Run: headless pygame with SDL's dummy video driver; simulated clock (each Clock.tick advances the game by its frame time, no real sleeping); random seed 0; keys injected as events and as key.get_pressed() state; mouse plan: one left click at the window centre at the start of phase 2, then a move to the lower-right quarter at the start of phase 3.
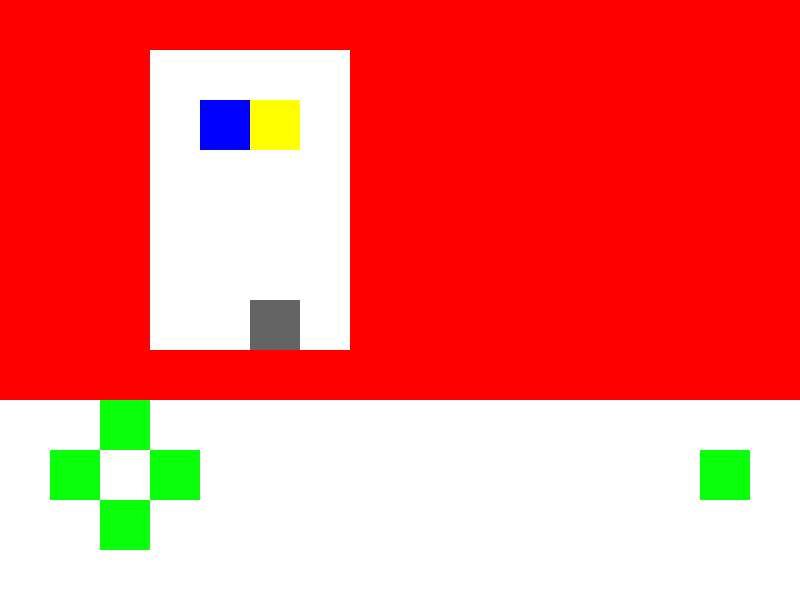
Frame 1 of 4 · flips 1–60 · no input
Frame 2 of 4 · flips 61–180 · clicked the window centre · tapped SPACE, RETURN · held RIGHT (→), D · screen unchanged from frame 1, image omitted
Frame 3 of 4 · flips 181–300 · moved the mouse to the lower-right quarter · held DOWN (↓), S · screen unchanged from frame 2, image omitted
Frame 4 of 4 · flips 301–420 · held LEFT (←), A, UP (↑), W · screen unchanged from frame 3, image omitted

The pygame program that drew these frames:

import pygame
import random

# Inisialisasi Pygame
pygame.init()

# Ukuran layar
screen_width = 800
screen_height = 600
screen = pygame.display.set_mode((screen_width, screen_height))
pygame.display.set_caption("Contoh Pygame")

# Warna
white = (255, 255, 255)
blue = (0, 0, 255)
green = (10, 255, 10)
yellow = (255, 255, 0)
grey = (100, 100, 100)
red = (255, 0, 0)

# Kecepatan gerakan
speed = 50


class Box(pygame.sprite.Sprite):
    def __init__(self, x, y, width, height, color):
        super().__init__()
        self.image = pygame.Surface((width, height), pygame.SRCALPHA)
        pygame.draw.rect(self.image, color, (0, 0, width, height))
        self.rect = self.image.get_rect(topleft=(x, y))
        self.color = color

    def constrain_to_bounds(self, min_x, max_x, min_y, max_y):
        self.rect.x = max(min_x, min(self.rect.x, max_x))
        self.rect.y = max(min_y, min(self.rect.y, max_y))


class Particle(pygame.sprite.Sprite):
    def __init__(self, x, y, color):
        super().__init__()
        self.size = random.randint(2, 5)
        self.image = pygame.Surface((self.size, self.size), pygame.SRCALPHA)
        self.rect = self.image.get_rect(center=(x, y))
        self.lifetime = random.randint(15, 30)
        self.velocity = [random.uniform(-2, 2), random.uniform(-2, 2)]

        pygame.draw.circle(self.image, color, (5, 5), 5)

    def update(self):
        self.lifetime -= 1
        self.rect.x += self.velocity[0]
        self.rect.y += self.velocity[1]
        if self.lifetime <= 0:
            self.kill()


# Game loop
clock = pygame.time.Clock()
running = True

# Membuat tombol
buttonAtas = Box(50 * 2, 50 * 8, 50, 50, green)
buttonKiri = Box(50, 50 * 9, 50, 50, green)
buttonKanan = Box(50 * 3, 50 * 9, 50, 50, green)
buttonBawah = Box(50 * 2, 50 * 10, 50, 50, green)
buttonReset = Box(50 * 14, 50 * 9, 50, 50, green)

# Membuat pagar
pagarAtas = Box(0, 0, 50 * 16, 50, red)
pagarBawah = Box(0, 50 * 7, 50 * 16, 50, red)
pagarKiri = Box(0, 50, 50, 50 * 6, red)
pagarKanan = Box(50 * 15, 50, 50, 50 * 6, red)

spriteGroup = pygame.sprite.Group()
spriteGroup.add(pagarAtas, pagarBawah, pagarKiri, pagarKanan)
spriteGroup.add(buttonAtas, buttonKiri, buttonKanan, buttonBawah, buttonReset)

# wall level1
wall1_1 = Box(50, 50, 50 * 2, 50 * 7, red)
wall1_2 = Box(50 * 7, 50, 50 * 8, 50 * 7, red)

groupWall1 = pygame.sprite.Group()
groupWall1.add(wall1_1, wall1_2)

# wall level2
wall2_1 = Box(50 * 3, 50, 50, 50 * 5, red)
wall2_2 = Box(50 * 7, 50 * 3, 50 * 8, 50, red)
wall2_3 = Box(50 * 7, 50 * 4, 50 * 6, 50, red)
wall2_4 = Box(50 * 11, 50 * 6, 50, 50, red)

groupWall2 = pygame.sprite.Group()
groupWall2.add(wall2_1, wall2_2, wall2_3, wall2_4)

# wall level3
wall3_1 = Box(50 * 11, 50, 50 * 2, 50 * 3, red)
wall3_2 = Box(50 * 12, 50 * 6, 50 * 3, 50, red)
wall3_3 = Box(50 * 2, 50 * 2, 50 * 7, 50, red)
wall3_4 = Box(50 * 1, 50 * 3, 50 * 9, 50 * 3, red)

groupWall3 = pygame.sprite.Group()
groupWall3.add(wall3_1, wall3_2, wall3_3, wall3_4)

groups = [groupWall1, groupWall2, groupWall3]

# Map buttons to movement directions
button_actions = {
    buttonAtas: (0, -speed),
    buttonKiri: (-speed, 0),
    buttonKanan: (speed, 0),
    buttonBawah: (0, speed),
    buttonReset: (0, 0)
}

particleGroup = pygame.sprite.Group()


level = 0
while running:
    groupMain = pygame.sprite.Group()
    if level == 0:
        player = Box(50 * 4, 50 * 2, 50, 50, blue)
        box = Box(50 * 5, 50 * 2, 50, 50, yellow)
        win = Box(50 * 5, 50 * 6, 50, 50, grey)
    elif level == 1:
        player = Box(50, 50, 50, 50, blue)
        box = Box(50 * 13, 50 * 2, 50, 50, yellow)
        win = Box(50 * 14, 50 * 6, 50, 50, grey)
    else:
        player = Box(50, 50 * 2, 50, 50, blue)
        box = Box(50 * 13, 50 * 2, 50, 50, yellow)
        win = Box(50, 50 * 6, 50, 50, grey)
    groupMain.add(win)
    groupMain.add(player, box)
    running2 = True
    while running2:
        for event in pygame.event.get():
            if event.type == pygame.MOUSEBUTTONDOWN:
                posisi_mouse = event.pos

                # Mengangani klik pada tombol
                for button, (dx, dy) in button_actions.items():
                    if button.rect.collidepoint(posisi_mouse):
                        if dx != 0 or dy != 0:
                            for _ in range(5):
                                particle = Particle(
                                    player.rect.centerx, player.rect.centery, player.color)
                                particleGroup.add(particle)

                        player.rect.x += dx
                        player.rect.y += dy

                        # Batasi gerakan player agar tidak keluar dari batas layar
                        player.constrain_to_bounds(
                            50,
                            screen_width - 50 * 2,
                            50,
                            screen_height - 50 * 6
                        )

                        # Cek tabrakan dengan dinding
                        for wall in groups[level]:
                            if player.rect.colliderect(wall):
                                player.rect.x -= dx
                                player.rect.y -= dy

                        # Cek tabrakan player dengan box untuk mendorong box
                        if player.rect.topleft == box.rect.topleft:
                            if dx != 0 or dy != 0:
                                for _ in range(5):
                                    particle = Particle(
                                        box.rect.centerx, box.rect.centery, box.color)
                                    particleGroup.add(particle)

                            prev_x = box.rect.x
                            prev_y = box.rect.y

                            box.rect.x += dx
                            box.rect.y += dy

                            # Batasi gerakan box agar tidak keluar dari batas layar
                            box.constrain_to_bounds(
                                50,
                                screen_width - 50 * 2,
                                50,
                                screen_height - 50 * 6
                            )

                            # Cek tabrakan dengan dinding
                            for wall in groups[level]:
                                if box.rect.colliderect(wall):
                                    box.rect.x -= dx
                                    box.rect.y -= dy

                            # Cek tabrakan box dengan player saat box bertabrakan dengan dinding
                            if prev_x == box.rect.x and prev_y == box.rect.y:
                                player.rect.x -= dx
                                player.rect.y -= dy

                        # Cek apakah tombol reset ditekan
                        if dx == dy:
                            running2 = False

            if event.type == pygame.QUIT:
                running = False
                running2 = False

        # Update particles
        particleGroup.update()

        # Memperbarui layar
        screen.fill(white)
        spriteGroup.draw(screen)
        groupMain.draw(screen)
        groups[level].draw(screen)
        particleGroup.draw(screen)  # Draw particles
        pygame.display.flip()
        clock.tick(60)

        # Kondisi menang
        if box.rect.topleft == win.rect.topleft:
            level += 1
            if level == 3:
                print("Player menang!")
                running = False
                running2 = False
            running2 = False
pygame.quit()
